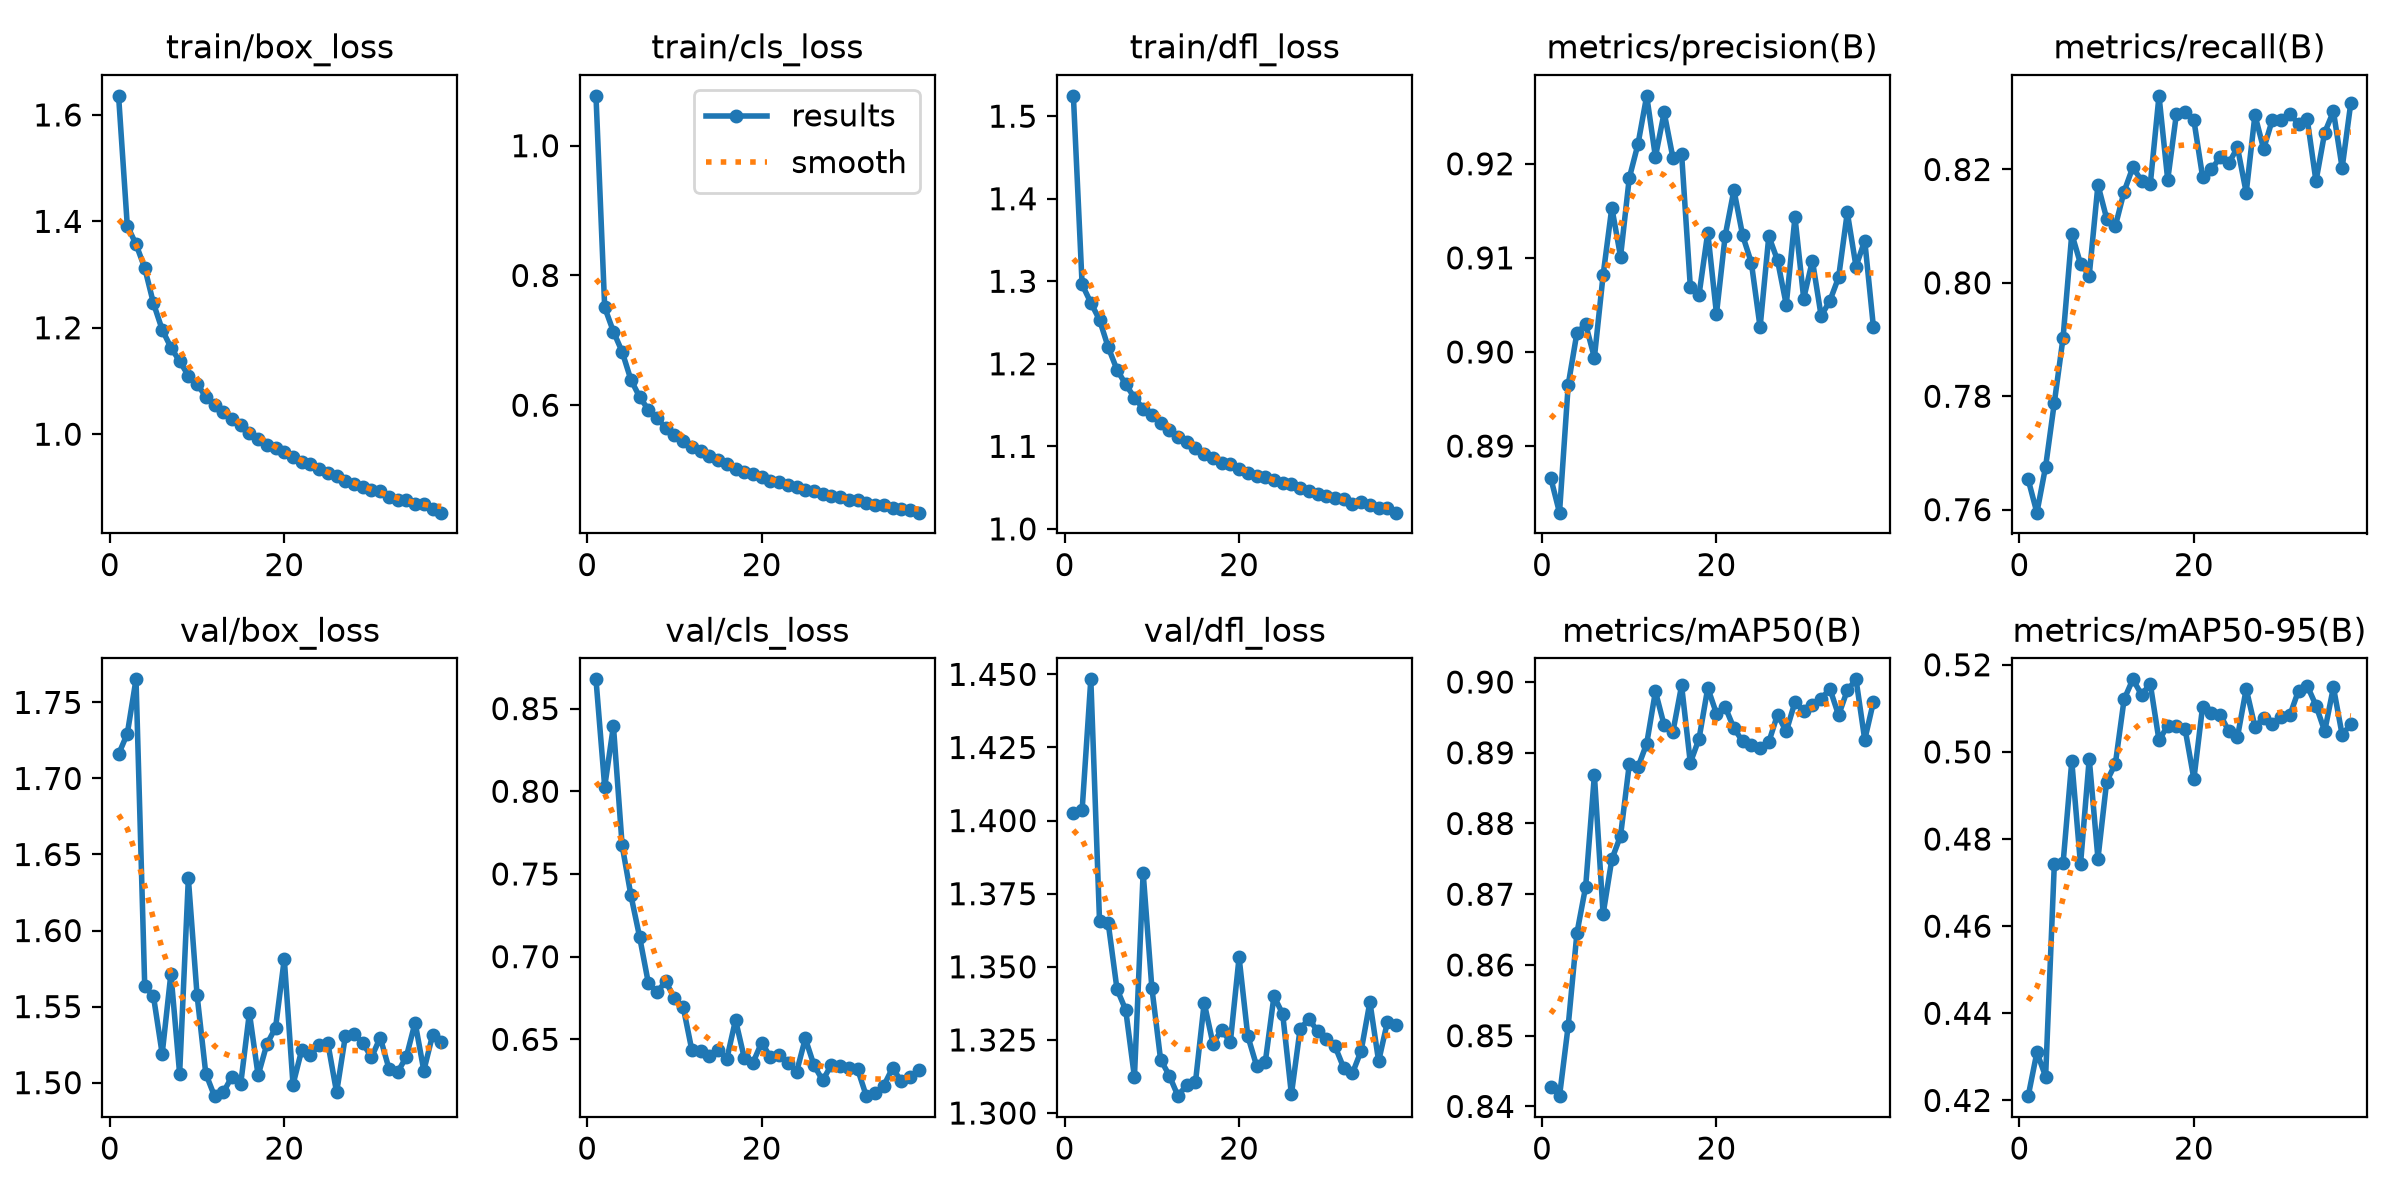

Values plotted in this chart, from the file beside it:
epoch, time, train/box_loss, train/cls_loss, train/dfl_loss, metrics/precision(B), metrics/recall(B), metrics/mAP50(B), metrics/mAP50-95(B), val/box_loss, val/cls_loss, val/dfl_loss, lr/pg0, lr/pg1, lr/pg2, lr/pg3, lr/pg4, lr/pg5, lr/pg6, lr/pg7
1, 222, 1.636, 1.077, 1.525, 0.8866, 0.7653, 0.8428, 0.421, 1.716, 0.8677, 1.403, 0.009977, 0.003326, 0.009977, 0.003326, 0.009977, 0.003326, 0.009977, 0.003326
2, 342, 1.392, 0.7508, 1.296, 0.8829, 0.7595, 0.8415, 0.431, 1.729, 0.8027, 1.403, 0.01997, 0.006657, 0.01997, 0.006657, 0.01997, 0.006657, 0.01997, 0.006657
3, 1454, 1.357, 0.7134, 1.274, 0.8965, 0.7676, 0.8514, 0.4255, 1.765, 0.8395, 1.448, 0.02995, 0.009983, 0.02995, 0.009983, 0.02995, 0.009983, 0.02995, 0.009983
4, 1589, 1.312, 0.6824, 1.253, 0.902, 0.7789, 0.8645, 0.4743, 1.563, 0.7672, 1.366, 0.02993, 0.009978, 0.02993, 0.009978, 0.02993, 0.009978, 0.02993, 0.009978
5, 1643, 1.246, 0.6394, 1.22, 0.9029, 0.7903, 0.8711, 0.4744, 1.557, 0.7372, 1.365, 0.02988, 0.009961, 0.02988, 0.009961, 0.02988, 0.009961, 0.02988, 0.009961
6, 1693, 1.196, 0.6129, 1.193, 0.8994, 0.8086, 0.8869, 0.4979, 1.519, 0.712, 1.342, 0.02982, 0.009939, 0.02982, 0.009939, 0.02982, 0.009939, 0.02982, 0.009939
7, 1743, 1.163, 0.5931, 1.175, 0.9082, 0.8034, 0.8672, 0.4742, 1.572, 0.6842, 1.335, 0.02974, 0.009912, 0.02974, 0.009912, 0.02974, 0.009912, 0.02974, 0.009912
8, 1794, 1.137, 0.5801, 1.159, 0.9153, 0.8013, 0.8749, 0.4984, 1.506, 0.6786, 1.312, 0.02964, 0.009881, 0.02964, 0.009881, 0.02964, 0.009881, 0.02964, 0.009881
9, 1845, 1.11, 0.5651, 1.146, 0.9101, 0.8173, 0.8782, 0.4755, 1.634, 0.685, 1.382, 0.02953, 0.009844, 0.02953, 0.009844, 0.02953, 0.009844, 0.02953, 0.009844
10, 1895, 1.094, 0.5541, 1.138, 0.9185, 0.8113, 0.8884, 0.4932, 1.558, 0.6748, 1.343, 0.02941, 0.009803, 0.02941, 0.009803, 0.02941, 0.009803, 0.02941, 0.009803
11, 1945, 1.071, 0.5448, 1.128, 0.9221, 0.8101, 0.888, 0.4973, 1.506, 0.6695, 1.318, 0.02927, 0.009758, 0.02927, 0.009758, 0.02927, 0.009758, 0.02927, 0.009758
12, 1995, 1.056, 0.5363, 1.119, 0.9272, 0.8161, 0.8913, 0.5121, 1.491, 0.6433, 1.313, 0.02912, 0.009707, 0.02912, 0.009707, 0.02912, 0.009707, 0.02912, 0.009707
13, 2046, 1.042, 0.5293, 1.111, 0.9207, 0.8204, 0.8987, 0.5167, 1.494, 0.6432, 1.306, 0.02896, 0.009652, 0.02896, 0.009652, 0.02896, 0.009652, 0.02896, 0.009652
14, 2096, 1.029, 0.5212, 1.105, 0.9254, 0.818, 0.8939, 0.5131, 1.504, 0.6398, 1.31, 0.02878, 0.009593, 0.02878, 0.009593, 0.02878, 0.009593, 0.02878, 0.009593
15, 2146, 1.016, 0.5149, 1.098, 0.9206, 0.8174, 0.8929, 0.5156, 1.499, 0.6438, 1.311, 0.02859, 0.009529, 0.02859, 0.009529, 0.02859, 0.009529, 0.02859, 0.009529
16, 2196, 1.003, 0.5092, 1.091, 0.921, 0.833, 0.8995, 0.5027, 1.546, 0.6381, 1.338, 0.02838, 0.00946, 0.02838, 0.00946, 0.02838, 0.00946, 0.02838, 0.00946
17, 2245, 0.9903, 0.5019, 1.086, 0.9069, 0.8182, 0.8886, 0.506, 1.505, 0.6617, 1.324, 0.02816, 0.009388, 0.02816, 0.009388, 0.02816, 0.009388, 0.02816, 0.009388
18, 2295, 0.9796, 0.4975, 1.08, 0.9061, 0.8298, 0.892, 0.5059, 1.525, 0.6389, 1.328, 0.02793, 0.009311, 0.02793, 0.009311, 0.02793, 0.009311, 0.02793, 0.009311
19, 2345, 0.9736, 0.4941, 1.078, 0.9127, 0.8301, 0.8992, 0.5052, 1.536, 0.6359, 1.324, 0.02769, 0.009229, 0.02769, 0.009229, 0.02769, 0.009229, 0.02769, 0.009229
20, 2396, 0.9665, 0.4894, 1.073, 0.9041, 0.8287, 0.8955, 0.4938, 1.581, 0.6481, 1.353, 0.02743, 0.009144, 0.02743, 0.009144, 0.02743, 0.009144, 0.02743, 0.009144
21, 2446, 0.9566, 0.4839, 1.067, 0.9124, 0.8187, 0.8965, 0.5104, 1.499, 0.6392, 1.326, 0.02716, 0.009055, 0.02716, 0.009055, 0.02716, 0.009055, 0.02716, 0.009055
22, 2495, 0.9486, 0.4814, 1.064, 0.9172, 0.82, 0.8935, 0.5089, 1.522, 0.6404, 1.316, 0.02688, 0.008961, 0.02688, 0.008961, 0.02688, 0.008961, 0.02688, 0.008961
23, 2545, 0.9434, 0.4774, 1.063, 0.9124, 0.8221, 0.8916, 0.5086, 1.518, 0.6356, 1.317, 0.02659, 0.008864, 0.02659, 0.008864, 0.02659, 0.008864, 0.02659, 0.008864
24, 2595, 0.9355, 0.4744, 1.059, 0.9095, 0.8211, 0.891, 0.5048, 1.525, 0.6302, 1.34, 0.02629, 0.008763, 0.02629, 0.008763, 0.02629, 0.008763, 0.02629, 0.008763
25, 2646, 0.9275, 0.4697, 1.055, 0.9026, 0.8239, 0.8906, 0.5034, 1.526, 0.6505, 1.334, 0.02598, 0.008658, 0.02598, 0.008658, 0.02598, 0.008658, 0.02598, 0.008658
26, 2695, 0.9215, 0.4674, 1.054, 0.9123, 0.8159, 0.8915, 0.5145, 1.494, 0.6343, 1.306, 0.02565, 0.00855, 0.02565, 0.00855, 0.02565, 0.00855, 0.02565, 0.00855
27, 2744, 0.9123, 0.463, 1.049, 0.9097, 0.8296, 0.8954, 0.5058, 1.53, 0.6252, 1.329, 0.02532, 0.008439, 0.02532, 0.008439, 0.02532, 0.008439, 0.02532, 0.008439
28, 2795, 0.9072, 0.4608, 1.046, 0.905, 0.8236, 0.893, 0.5077, 1.532, 0.6347, 1.332, 0.02497, 0.008323, 0.02497, 0.008323, 0.02497, 0.008323, 0.02497, 0.008323
29, 2845, 0.9002, 0.4578, 1.042, 0.9143, 0.8288, 0.8972, 0.5065, 1.526, 0.6337, 1.328, 0.02462, 0.008205, 0.02462, 0.008205, 0.02462, 0.008205, 0.02462, 0.008205
30, 2894, 0.8957, 0.4539, 1.04, 0.9057, 0.8288, 0.896, 0.508, 1.517, 0.6324, 1.325, 0.02425, 0.008084, 0.02425, 0.008084, 0.02425, 0.008084, 0.02425, 0.008084
31, 2944, 0.8924, 0.4533, 1.038, 0.9097, 0.8298, 0.8968, 0.5084, 1.53, 0.632, 1.323, 0.02388, 0.00796, 0.02388, 0.00796, 0.02388, 0.00796, 0.02388, 0.00796
32, 2994, 0.8813, 0.449, 1.036, 0.9038, 0.828, 0.8976, 0.5141, 1.509, 0.6156, 1.315, 0.0235, 0.007832, 0.0235, 0.007832, 0.0235, 0.007832, 0.0235, 0.007832
33, 3044, 0.8766, 0.4464, 1.03, 0.9054, 0.8288, 0.8991, 0.5152, 1.507, 0.6176, 1.314, 0.02311, 0.007702, 0.02311, 0.007702, 0.02311, 0.007702, 0.02311, 0.007702
34, 3094, 0.8764, 0.4459, 1.032, 0.9079, 0.8179, 0.8953, 0.5107, 1.517, 0.622, 1.321, 0.02271, 0.00757, 0.02271, 0.00757, 0.02271, 0.00757, 0.02271, 0.00757
35, 3143, 0.8683, 0.4421, 1.028, 0.9148, 0.8265, 0.8988, 0.5048, 1.54, 0.6326, 1.338, 0.0223, 0.007435, 0.0223, 0.007435, 0.0223, 0.007435, 0.0223, 0.007435
36, 3194, 0.8679, 0.4405, 1.026, 0.9091, 0.8303, 0.9004, 0.5148, 1.508, 0.6248, 1.318, 0.02189, 0.007297, 0.02189, 0.007297, 0.02189, 0.007297, 0.02189, 0.007297
37, 3243, 0.8601, 0.4391, 1.025, 0.9118, 0.8203, 0.8918, 0.5039, 1.531, 0.6273, 1.331, 0.02147, 0.007158, 0.02147, 0.007158, 0.02147, 0.007158, 0.02147, 0.007158
38, 3292, 0.8526, 0.4344, 1.02, 0.9026, 0.8318, 0.8972, 0.5064, 1.526, 0.6312, 1.33, 0.02105, 0.007016, 0.02105, 0.007016, 0.02105, 0.007016, 0.02105, 0.007016
